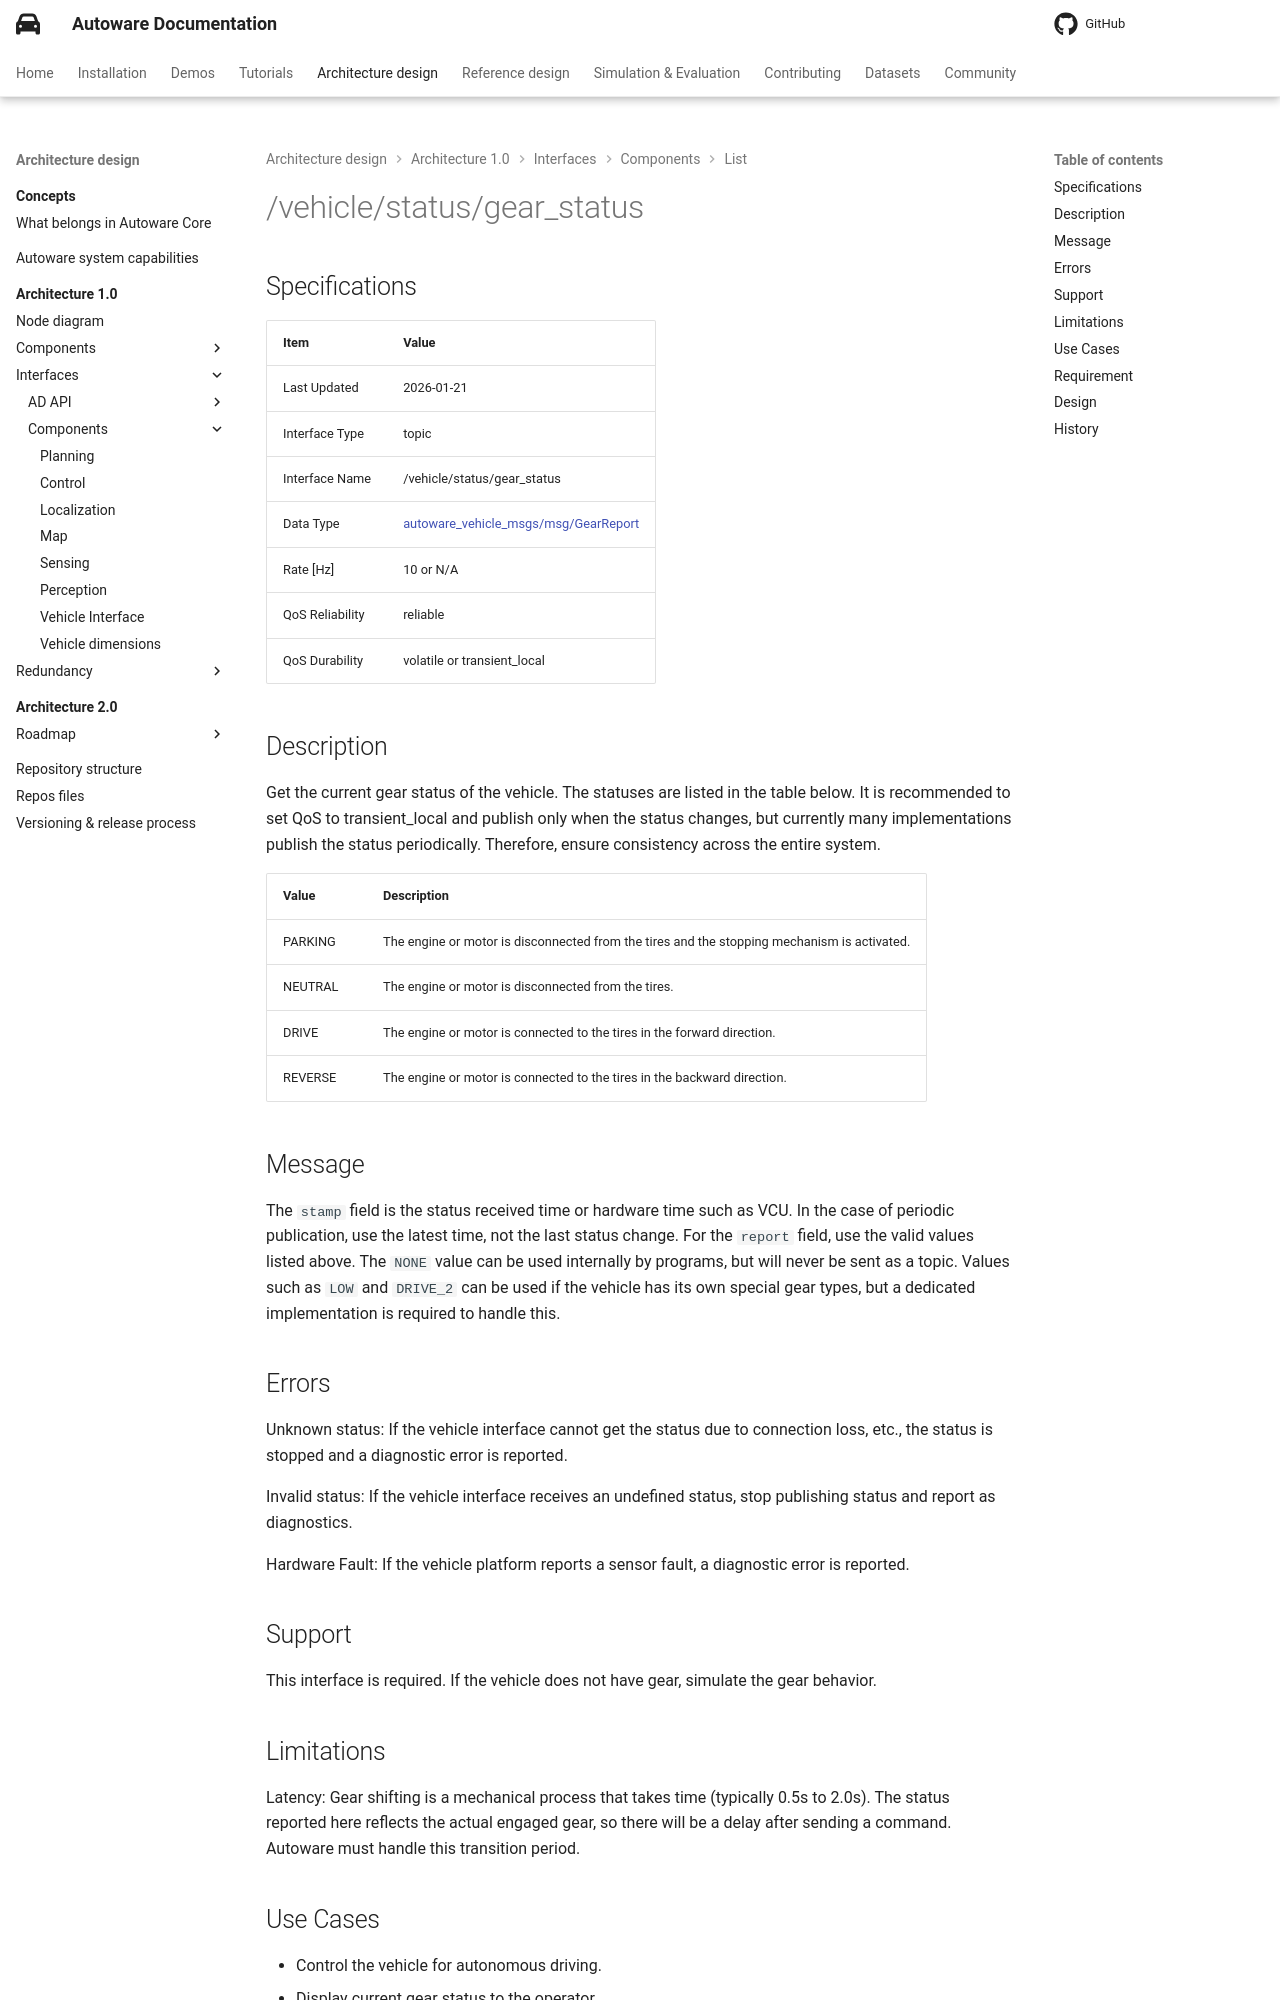

repository: autowarefoundation/autoware-documentation · page: pr-803/design/autoware-architecture-v1/interfaces/components/list/vehicle-status-gear-status/index.html · generator: mkdocs

---
last_updated: 2026-01-21
interface_type: topic
interface_name: /vehicle/status/gear_status
data_type_name: autoware_vehicle_msgs/msg/GearReport
data_type_link: https://github.com/autowarefoundation/autoware_msgs/blob/main/autoware_vehicle_msgs/msg/GearReport.msg
rate: 10 or N/A
qos_reliability: reliable
qos_durability: volatile or transient_local
qos_depth: 1
---

# {{ interface_name }}

## Specifications

{% include 'design/autoware-architecture-v1/interfaces/templates/topic.jinja2' %}

## Description

Get the current gear status of the vehicle. The statuses are listed in the table below.
It is recommended to set QoS to transient_local and publish only when the status changes, but currently many implementations publish the status periodically.
Therefore, ensure consistency across the entire system.

| Value   | Description                                                                                 |
| ------- | ------------------------------------------------------------------------------------------- |
| PARKING | The engine or motor is disconnected from the tires and the stopping mechanism is activated. |
| NEUTRAL | The engine or motor is disconnected from the tires.                                         |
| DRIVE   | The engine or motor is connected to the tires in the forward direction.                     |
| REVERSE | The engine or motor is connected to the tires in the backward direction.                    |

## Message

The `stamp` field is the status received time or hardware time such as VCU. In the case of periodic publication, use the latest time, not the last status change.
For the `report` field, use the valid values listed above. The `NONE` value can be used internally by programs, but will never be sent as a topic.
Values such as `LOW` and `DRIVE_2` can be used if the vehicle has its own special gear types, but a dedicated implementation is required to handle this.

## Errors

Unknown status: If the vehicle interface cannot get the status due to connection loss, etc., the status is stopped and a diagnostic error is reported.

Invalid status: If the vehicle interface receives an undefined status, stop publishing status and report as diagnostics.

Hardware Fault: If the vehicle platform reports a sensor fault, a diagnostic error is reported.
